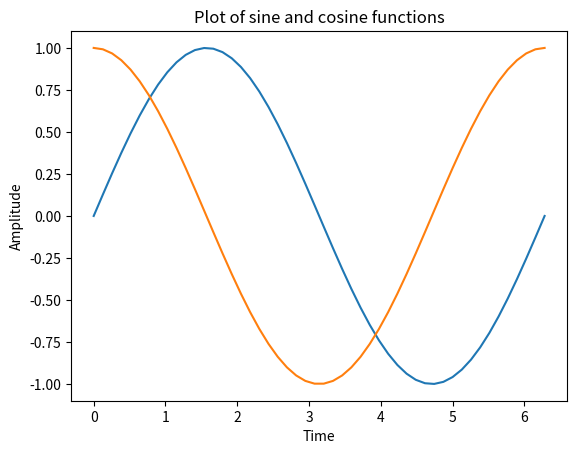

Here is the Python script that generated this plot: (Note: this script raises an exception after producing the figure.)
a = 1
b = 1

print("a + b =", a+b)

%matplotlib inline

%whos

import matplotlib.pylab as plt
import numpy as np
from math import *

my_array = np.array([[1,2],[3,4]])
print(my_array)

my_vector = np.array([1,2])
print(my_vector)

result = my_array.dot(my_vector)
print(result)

result = np.dot(my_array,my_vector)
print(result)

result = my_array*my_vector
print(result)

result = my_array@my_vector
print(result)

print(my_array[0,1]) # print the array element at the 0 row and the 1 column

print("Column 0: ", my_array[:,0]) # print the first column
print("Row 1: ", my_array[1,:]) # print the second row

my_second_vector = np.array([0,1,2,3,4,5,6,7,8,9])

print("First 2 elements of the vector: ", my_second_vector[:2])

print("The last element of the vector: ", my_second_vector[-1])

print("The second through third elements of the vector: ", my_second_vector[1:3])

print("Skip every other element of the vector: ", my_second_vector[0:10:2])


fig = plt.figure() # create a new figure

time = np.linspace(0,2*pi)   # This numpy linspace function returns a vector of evenly spaced values between 0 and 2*pi
plt.plot(time,np.sin(time))  # The numpy sin function is used since it can handle vector inputs
plt.plot(time,np.cos(time))

# The following commands add axis labels and a title to the plot
plt.title('Plot of sine and cosine functions')
plt.xlabel('Time')
plt.ylabel('Amplitude')

import sympy as sp  # import the sympy library
sp.init_printing()  # printing equations using mathematical notion in the jupyter notebook

x,y,z = sp.symbols('x,y,z') # define symbolic variables x, y, and z

sp.integrate(sp.cos(x)) # Take the integral of cos(x)

sp.diff(sp.sin(x),x) # Take the defivative of sine(x)

sp.plot(sp.sin(x),(x,0,2*pi)) # plot a sympolic function for 0 <= x <= 2*pi

